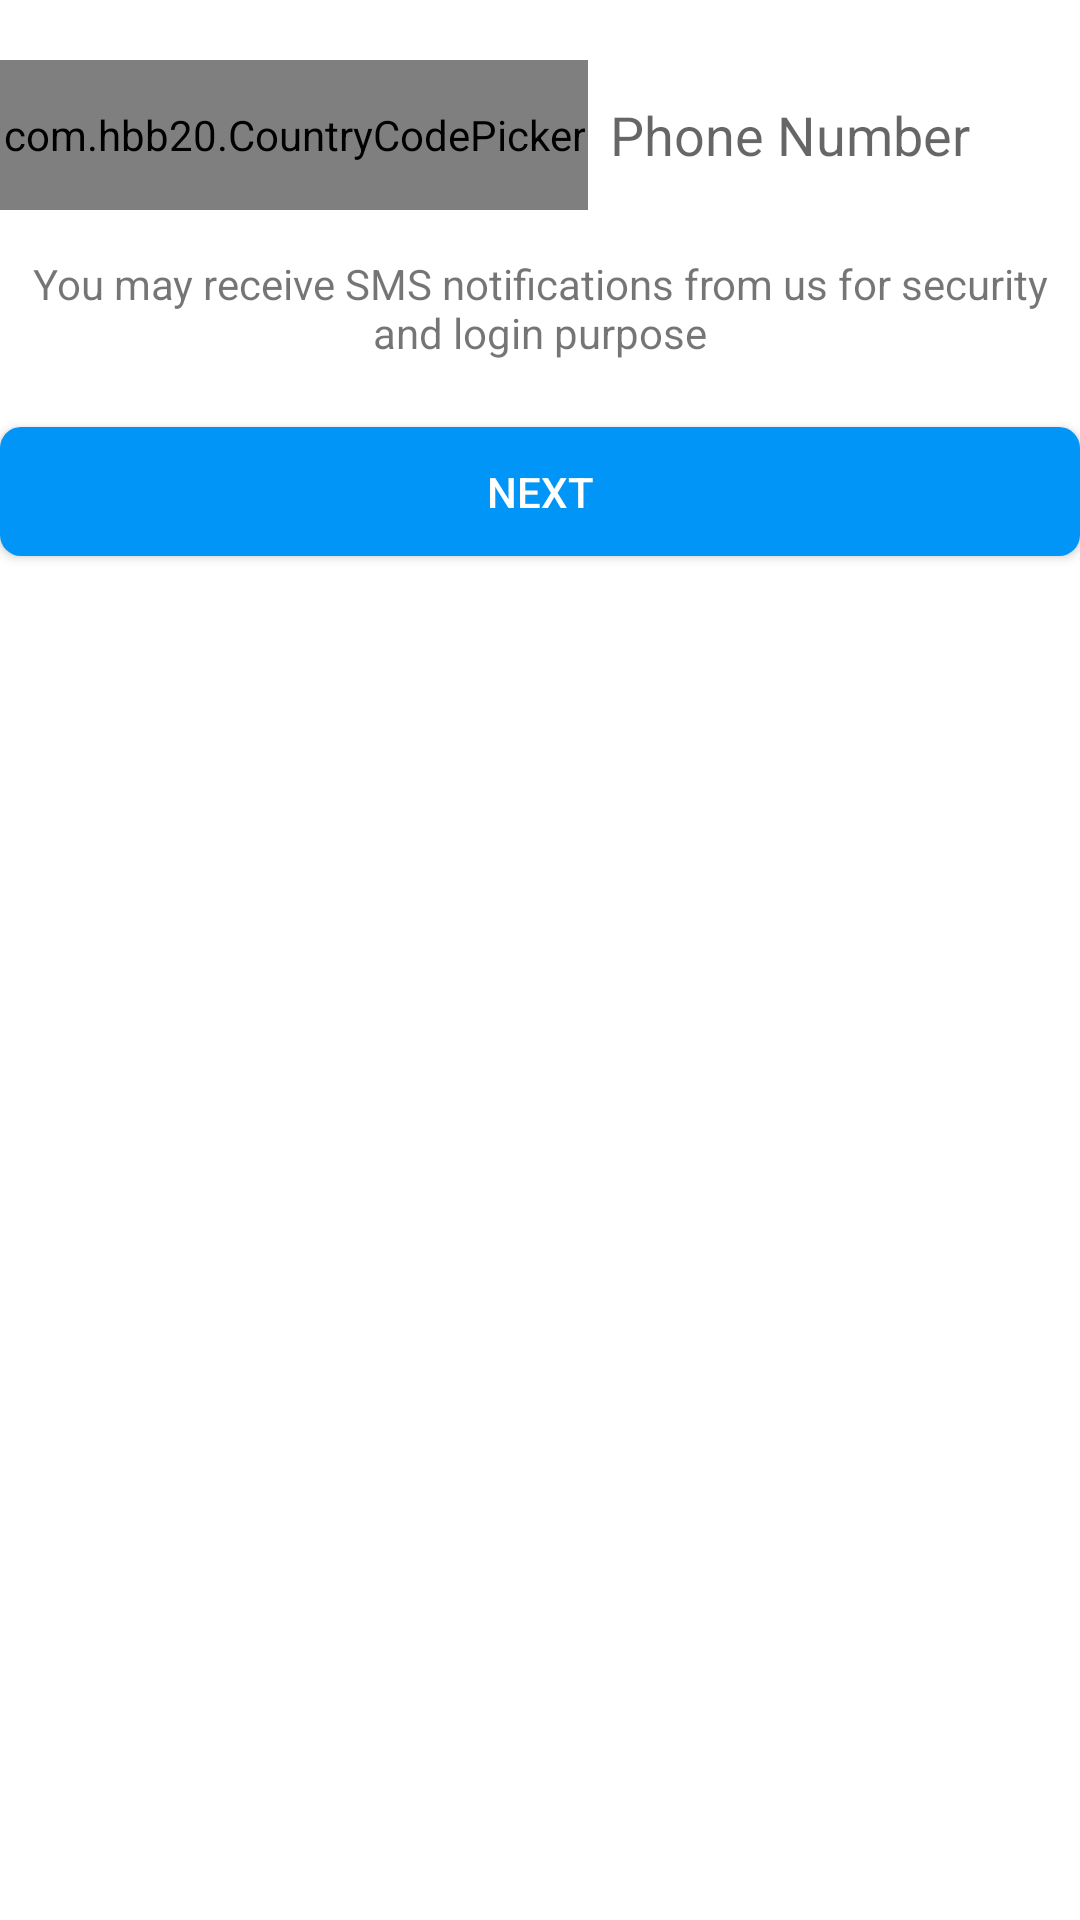

This screen was rendered from an Android layout file. Write that file and the resources it references.
<!-- AndroidManifest.xml: application theme Theme.InstagramClone -->
<!-- res/layout/fragment_login_with_phone.xml -->
<?xml version="1.0" encoding="utf-8"?>
<androidx.constraintlayout.widget.ConstraintLayout xmlns:android="http://schemas.android.com/apk/res/android"
    xmlns:app="http://schemas.android.com/apk/res-auto"
    xmlns:tools="http://schemas.android.com/tools"
    android:layout_width="match_parent"
    android:layout_height="wrap_content"
    tools:context=".registerfragments.LoginWithPhone">


    <androidx.constraintlayout.widget.Guideline
        android:id="@+id/guideline1"
        android:layout_width="wrap_content"
        android:layout_height="wrap_content"
        android:orientation="vertical"
        app:layout_constraintGuide_begin="0dp" />

    <androidx.constraintlayout.widget.Guideline
        android:id="@+id/guideline2"
        android:layout_width="wrap_content"
        android:layout_height="wrap_content"
        android:orientation="vertical"
        app:layout_constraintGuide_end="0dp" />

    <androidx.constraintlayout.widget.Guideline
        android:id="@+id/guideline3"
        android:layout_width="wrap_content"
        android:layout_height="wrap_content"
        android:orientation="horizontal"
        app:layout_constraintGuide_begin="20dp" />

    <com.hbb20.CountryCodePicker
        android:layout_width="0dp"
        android:layout_height="50dp"
        android:text="PK +92"
        android:background="@drawable/loginedittextbg"
        app:layout_constraintStart_toEndOf="@id/guideline1"
        app:layout_constraintTop_toBottomOf="@id/guideline3"
        android:textSize="18sp"
        android:padding="1dp"
        android:gravity="center"
        android:textStyle="bold"
        android:id="@+id/countryCode"/>

    <EditText
        android:layout_width="0dp"
        android:layout_height="50dp"
        android:hint="Phone Number"
        android:padding="10dp"
        android:background="@drawable/loginedittextbg"
        app:layout_constraintEnd_toStartOf="@id/guideline2"
        app:layout_constraintStart_toEndOf="@id/countryCode"
        app:layout_constraintTop_toBottomOf="@id/guideline3"
        android:layout_marginStart="-3dp"
        android:layout_marginLeft="-1dp"
        android:id="@+id/getPhoneNumber"/>

    <TextView
        android:layout_width="0dp"
        android:layout_height="wrap_content"
        android:text="You may receive SMS notifications from us for security and login purpose"
        app:layout_constraintTop_toBottomOf="@id/getPhoneNumber"
        app:layout_constraintStart_toEndOf="@id/guideline1"
        app:layout_constraintEnd_toStartOf="@id/guideline2"
        android:gravity="center"
        android:layout_marginTop="15dp"
        android:fontFamily="sans-serif"
        android:id="@+id/sometext"
        android:textSize="14sp"/>

    <androidx.appcompat.widget.AppCompatButton
        android:layout_width="0dp"
        android:layout_height="43dp"
        android:text="Next"
        android:textColor="#FFFFFF"
        android:id="@+id/phone_next_"
        app:layout_constraintStart_toEndOf="@id/guideline1"
        app:layout_constraintEnd_toStartOf="@id/guideline2"
        app:layout_constraintTop_toBottomOf="@id/sometext"
        android:background="@drawable/buttonbg"
        android:layout_marginTop="22dp"/>
</androidx.constraintlayout.widget.ConstraintLayout>
<!-- resources referenced by this layout -->
<resources>
  <!-- drawable buttonbg (drawable) -->
  <?xml version="1.0" encoding="utf-8"?>
  <shape xmlns:android="http://schemas.android.com/apk/res/android"
      android:shape="rectangle">
      <solid android:color="@color/blueColor"/>
      <corners android:radius="7dp"/>
  </shape>
  <style name="Theme.InstagramClone" parent="Theme.MaterialComponents.DayNight.NoActionBar">
          
          <item name="android:windowLightStatusBar">true</item>
          <item name="colorPrimary">@color/black</item>
          <item name="colorPrimaryVariant">#FDFDFD</item>
          <item name="colorOnPrimary">@color/white</item>
          
          <item name="colorSecondary">@color/teal_200</item>
          <item name="colorSecondaryVariant">@color/teal_700</item>
          <item name="colorOnSecondary">@color/black</item>
          
          <item name="android:statusBarColor" tools:targetApi="l">?attr/colorPrimaryVariant</item>
          
      </style>
  <color name="blueColor">#0095F6</color>
  <color name="black">#FF000000</color>
  <color name="white">#FFFFFFFF</color>
  <color name="teal_200">#FF03DAC5</color>
  <color name="teal_700">#FF018786</color>
</resources>
